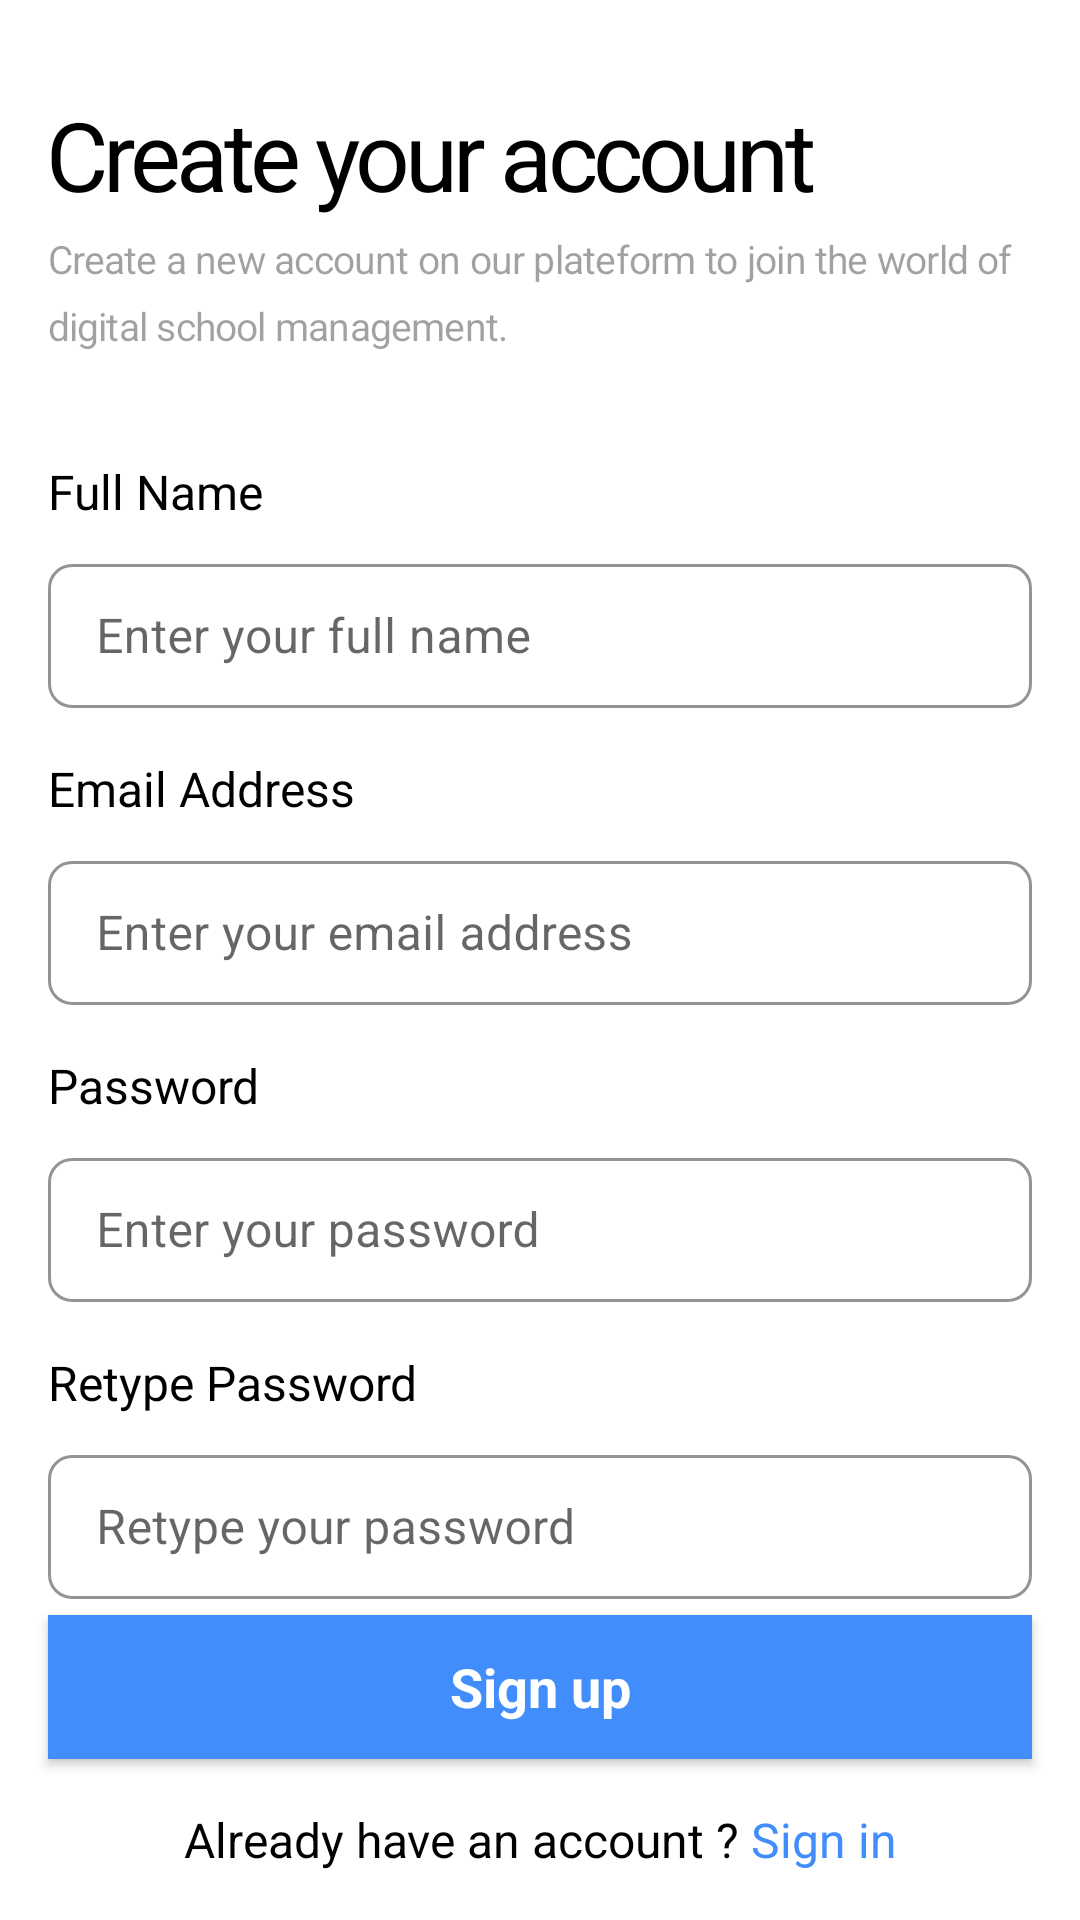

The Android layout XML behind this screen, and the referenced resources:
<!-- AndroidManifest.xml: application theme Theme.Schoolspace -->
<!-- res/layout/signup_screen.xml -->
<?xml version="1.0" encoding="utf-8"?>
<androidx.constraintlayout.widget.ConstraintLayout xmlns:android="http://schemas.android.com/apk/res/android"
    xmlns:app="http://schemas.android.com/apk/res-auto"
    xmlns:tools="http://schemas.android.com/tools"
    android:layout_width="match_parent"
    android:background="@color/white"
    android:layout_height="match_parent">

    <TextView
        android:id="@+id/sign_in_to_"
        android:layout_width="0dp"
        android:layout_height="wrap_content"
        android:layout_alignParentLeft="true"
        android:layout_alignParentTop="true"
        android:layout_marginStart="16sp"
        android:layout_marginTop="30sp"
        android:gravity="top"
        android:text="Create your account"
        android:textAppearance="@style/sign_in_to_"
        app:layout_constraintEnd_toEndOf="parent"
        app:layout_constraintStart_toStartOf="parent"
        app:layout_constraintTop_toTopOf="parent" />

    <TextView
        android:id="@+id/sign_in_to_2"
        android:layout_width="0dp"
        android:layout_height="wrap_content"
        android:layout_alignParentLeft="true"
        android:layout_alignParentTop="true"
        android:layout_marginStart="16dp"
        android:layout_marginTop="8dp"
        android:layout_marginEnd="16dp"
        android:gravity="top"
        android:lineSpacingExtra="7sp"
        android:text="Create a new account on our plateform to join the world of digital school management."
        android:textAppearance="@style/sign_in_to_2"
        android:translationY="-3.57sp"
        app:layout_constraintEnd_toEndOf="parent"
        app:layout_constraintStart_toStartOf="parent"
        app:layout_constraintTop_toBottomOf="@+id/sign_in_to_" />

    <TextView
        android:id="@+id/fullname"
        android:layout_width="0dp"
        android:layout_height="wrap_content"
        android:layout_alignParentLeft="true"
        android:layout_alignParentTop="true"
        android:layout_marginStart="16dp"
        android:layout_marginTop="32dp"
        android:gravity="top"
        android:text="Full Name"
        android:textAppearance="@style/email_addre"
        app:layout_constraintEnd_toEndOf="parent"
        app:layout_constraintStart_toStartOf="parent"
        app:layout_constraintTop_toBottomOf="@+id/sign_in_to_2" />

    <com.google.android.material.textfield.TextInputLayout
        android:id="@+id/outlinedTextFieldFullname"
        style="@style/Widget.MaterialComponents.TextInputLayout.OutlinedBox.Dense"

        android:layout_width="match_parent"
        android:layout_height="wrap_content"
        android:layout_marginStart="16dp"
        android:layout_marginTop="8dp"
        android:layout_marginEnd="16dp"


        app:boxCornerRadiusBottomEnd="8sp"
        app:boxCornerRadiusBottomStart="8sp"
        app:boxCornerRadiusTopEnd="8sp"
        app:boxCornerRadiusTopStart="8sp"
        app:boxStrokeColor="@color/fieldborder"
        app:boxStrokeWidth="1sp"
        app:layout_constraintEnd_toEndOf="parent"
        app:layout_constraintStart_toStartOf="parent"

        app:layout_constraintTop_toBottomOf="@id/fullname">

        <com.google.android.material.textfield.TextInputEditText
            android:id="@+id/testf"
            android:layout_width="match_parent"
            android:layout_height="48sp"
            android:hint="Enter your full name"
            android:textColor="@color/black" />

    </com.google.android.material.textfield.TextInputLayout>

    <TextView
        android:id="@+id/email_addre"
        android:layout_width="0dp"
        android:layout_height="wrap_content"
        android:layout_alignParentLeft="true"
        android:layout_alignParentTop="true"
        android:layout_marginStart="16dp"
        android:layout_marginTop="16sp"
        android:gravity="top"
        android:text="@string/email_addre"
        android:textAppearance="@style/email_addre"
        app:layout_constraintEnd_toEndOf="parent"
        app:layout_constraintStart_toStartOf="parent"
        app:layout_constraintTop_toBottomOf="@+id/outlinedTextFieldFullname" />

    <com.google.android.material.textfield.TextInputLayout
        style="@style/Widget.MaterialComponents.TextInputLayout.OutlinedBox.Dense"
        android:id="@+id/outlinedTextField"

        android:layout_width="match_parent"
        android:layout_height="wrap_content"
        android:layout_marginStart="16dp"
        android:layout_marginTop="8dp"
        android:layout_marginEnd="16dp"


        app:boxCornerRadiusBottomStart="8sp"
        app:boxCornerRadiusBottomEnd="8sp"
        app:boxCornerRadiusTopEnd="8sp"
        app:boxCornerRadiusTopStart="8sp"
        app:boxStrokeColor="@color/fieldborder"
        app:boxStrokeWidth="1sp"
        app:layout_constraintEnd_toEndOf="parent"
        app:layout_constraintStart_toStartOf="parent"

        app:layout_constraintTop_toBottomOf="@+id/email_addre">

        <com.google.android.material.textfield.TextInputEditText
            android:id="@+id/teste"
            android:layout_width="match_parent"
            android:layout_height="48sp"
            android:hint="Enter your email address"
            android:inputType="textEmailAddress"
            android:textColor="@color/black" />

    </com.google.android.material.textfield.TextInputLayout>
    <TextView
        android:id="@+id/password"
        android:layout_width="0dp"
        android:layout_height="wrap_content"
        android:layout_alignParentLeft="true"
        android:layout_alignParentTop="true"
        android:layout_marginStart="16dp"
        android:layout_marginTop="16sp"
        android:gravity="top"
        android:text="Password"
        android:textAppearance="@style/email_addre"
        app:layout_constraintEnd_toEndOf="parent"
        app:layout_constraintStart_toStartOf="parent"
        app:layout_constraintTop_toBottomOf="@+id/outlinedTextField" />

    <com.google.android.material.textfield.TextInputLayout
        style="@style/Widget.MaterialComponents.TextInputLayout.OutlinedBox.Dense"
        android:id="@+id/outlinedTextField2"

        android:layout_width="match_parent"
        android:layout_height="wrap_content"
        android:layout_marginStart="16dp"
        android:layout_marginTop="8dp"
        android:layout_marginEnd="16dp"


        app:boxCornerRadiusBottomStart="8sp"
        app:boxCornerRadiusBottomEnd="8sp"
        app:boxCornerRadiusTopEnd="8sp"
        app:boxCornerRadiusTopStart="8sp"
        app:boxStrokeColor="@color/fieldborder"
        app:boxStrokeWidth="1sp"
        app:layout_constraintEnd_toEndOf="parent"
        app:layout_constraintStart_toStartOf="parent"

        app:layout_constraintTop_toBottomOf="@+id/password">

        <com.google.android.material.textfield.TextInputEditText
            android:id="@+id/testp"
            android:layout_width="match_parent"
            android:layout_height="48sp"
            android:hint="Enter your password"
            android:inputType="textPassword"
            android:textColor="@color/black" />

    </com.google.android.material.textfield.TextInputLayout>

    <TextView
        android:id="@+id/password2"
        android:layout_width="0dp"
        android:layout_height="wrap_content"
        android:layout_alignParentLeft="true"
        android:layout_alignParentTop="true"
        android:layout_marginStart="16dp"
        android:layout_marginTop="16sp"
        android:gravity="top"
        android:text="Retype Password"
        android:textAppearance="@style/email_addre"
        app:layout_constraintEnd_toEndOf="parent"
        app:layout_constraintStart_toStartOf="parent"
        app:layout_constraintTop_toBottomOf="@+id/outlinedTextField2" />

    <com.google.android.material.textfield.TextInputLayout
        android:id="@+id/outlinedTextField3"
        style="@style/Widget.MaterialComponents.TextInputLayout.OutlinedBox.Dense"

        android:layout_width="match_parent"
        android:layout_height="wrap_content"
        android:layout_marginStart="16dp"
        android:layout_marginTop="8sp"


        android:layout_marginEnd="16dp"
        app:boxCornerRadiusBottomEnd="8sp"
        app:boxCornerRadiusBottomStart="8sp"
        app:boxCornerRadiusTopEnd="8sp"
        app:boxCornerRadiusTopStart="8sp"
        app:boxStrokeColor="@color/fieldborder"
        app:boxStrokeWidth="1sp"
        app:layout_constraintEnd_toEndOf="parent"

        app:layout_constraintStart_toStartOf="parent"
        app:layout_constraintTop_toBottomOf="@+id/password2">

        <com.google.android.material.textfield.TextInputEditText
            android:layout_width="match_parent"
            android:layout_height="48sp"
            android:hint="Retype your password"
            android:inputType="textPassword"
            android:textColor="@color/black" />

    </com.google.android.material.textfield.TextInputLayout>

    <Button
        android:id="@+id/button"
        android:layout_width="match_parent"
        android:layout_height="wrap_content"
        android:layout_margin="16sp"

        android:background="@color/purple_700"
        android:text="Sign up"
        android:textAppearance="@style/TextAppearance.AppCompat.Medium"
        android:textColor="#FFFFFF"
        android:textStyle="bold"
        app:layout_constraintBottom_toTopOf="@+id/linearLayout"
        app:layout_constraintEnd_toEndOf="parent"
        app:layout_constraintStart_toEndOf="@+id/sign_in_to_" />

    <LinearLayout
        android:id="@+id/linearLayout"
        android:layout_width="wrap_content"
        android:layout_height="wrap_content"
        android:layout_marginBottom="16sp"
        android:orientation="horizontal"
        app:layout_constraintBottom_toBottomOf="parent"
        app:layout_constraintEnd_toEndOf="parent"
        app:layout_constraintStart_toStartOf="parent">

        <TextView
            android:id="@+id/textView"
            style="@style/email_addre"
            android:layout_width="wrap_content"
            android:layout_height="wrap_content"
            android:layout_weight="1"
            android:text="Already have an account ?" />

        <TextView
            android:id="@+id/textView2"
            style="@style/signuptext"
            android:layout_width="wrap_content"
            android:layout_height="wrap_content"
            android:layout_weight="1"
            android:text=" Sign in" />
    </LinearLayout>

</androidx.constraintlayout.widget.ConstraintLayout>
<!-- resources referenced by this layout -->
<resources>
  <color name="black">#FF000000</color>
  <color name="fieldborder">#EBEBEB</color>
  <color name="purple_700">#428DFC</color>
  <color name="white">#FFFFFFFF</color>
  <string name="email_addre">Email Address</string>
  <style name="email_addre">
  
          <item name="android:textSize">
              16sp
          </item>
  
          <item name="android:textColor">
              #000000
          </item>
  
      </style>
  <style name="sign_in_to_">
  
          <item name="android:textSize">
              32sp
          </item>
  
          <item name="android:letterSpacing">
              -0.05
          </item>
  
          <item name="android:textColor">
              #000000
          </item>
  
      </style>
  <style name="sign_in_to_2">
  
          <item name="android:textSize">
              13sp
          </item>
  
          <item name="android:letterSpacing">
              -0.02
          </item>
  
          <item name="android:textColor">
              #5E000000
          </item>
  
      </style>
  <style name="signuptext">
  
          <item name="android:textSize">
              16sp
          </item>
  
          <item name="android:textColor">
              #428DFC
          </item>
  
      </style>
  <style name="Theme.Schoolspace" parent="Theme.MaterialComponents.DayNight.NoActionBar">
          
          <item name="colorPrimary">@color/bluemain</item>
          <item name="colorPrimaryVariant">@color/bluemain</item>
          <item name="colorOnPrimary">@color/white</item>
          
          <item name="colorSecondary">@color/teal_200</item>
          <item name="colorSecondaryVariant">@color/teal_700</item>
          <item name="colorOnSecondary">@color/black</item>
          
          <item name="android:statusBarColor" tools:targetApi="l">?attr/colorPrimary</item>
          
      </style>
  <color name="bluemain">#428DFC</color>
  <color name="teal_200">#FF03DAC5</color>
  <color name="teal_700">#FF018786</color>
</resources>
